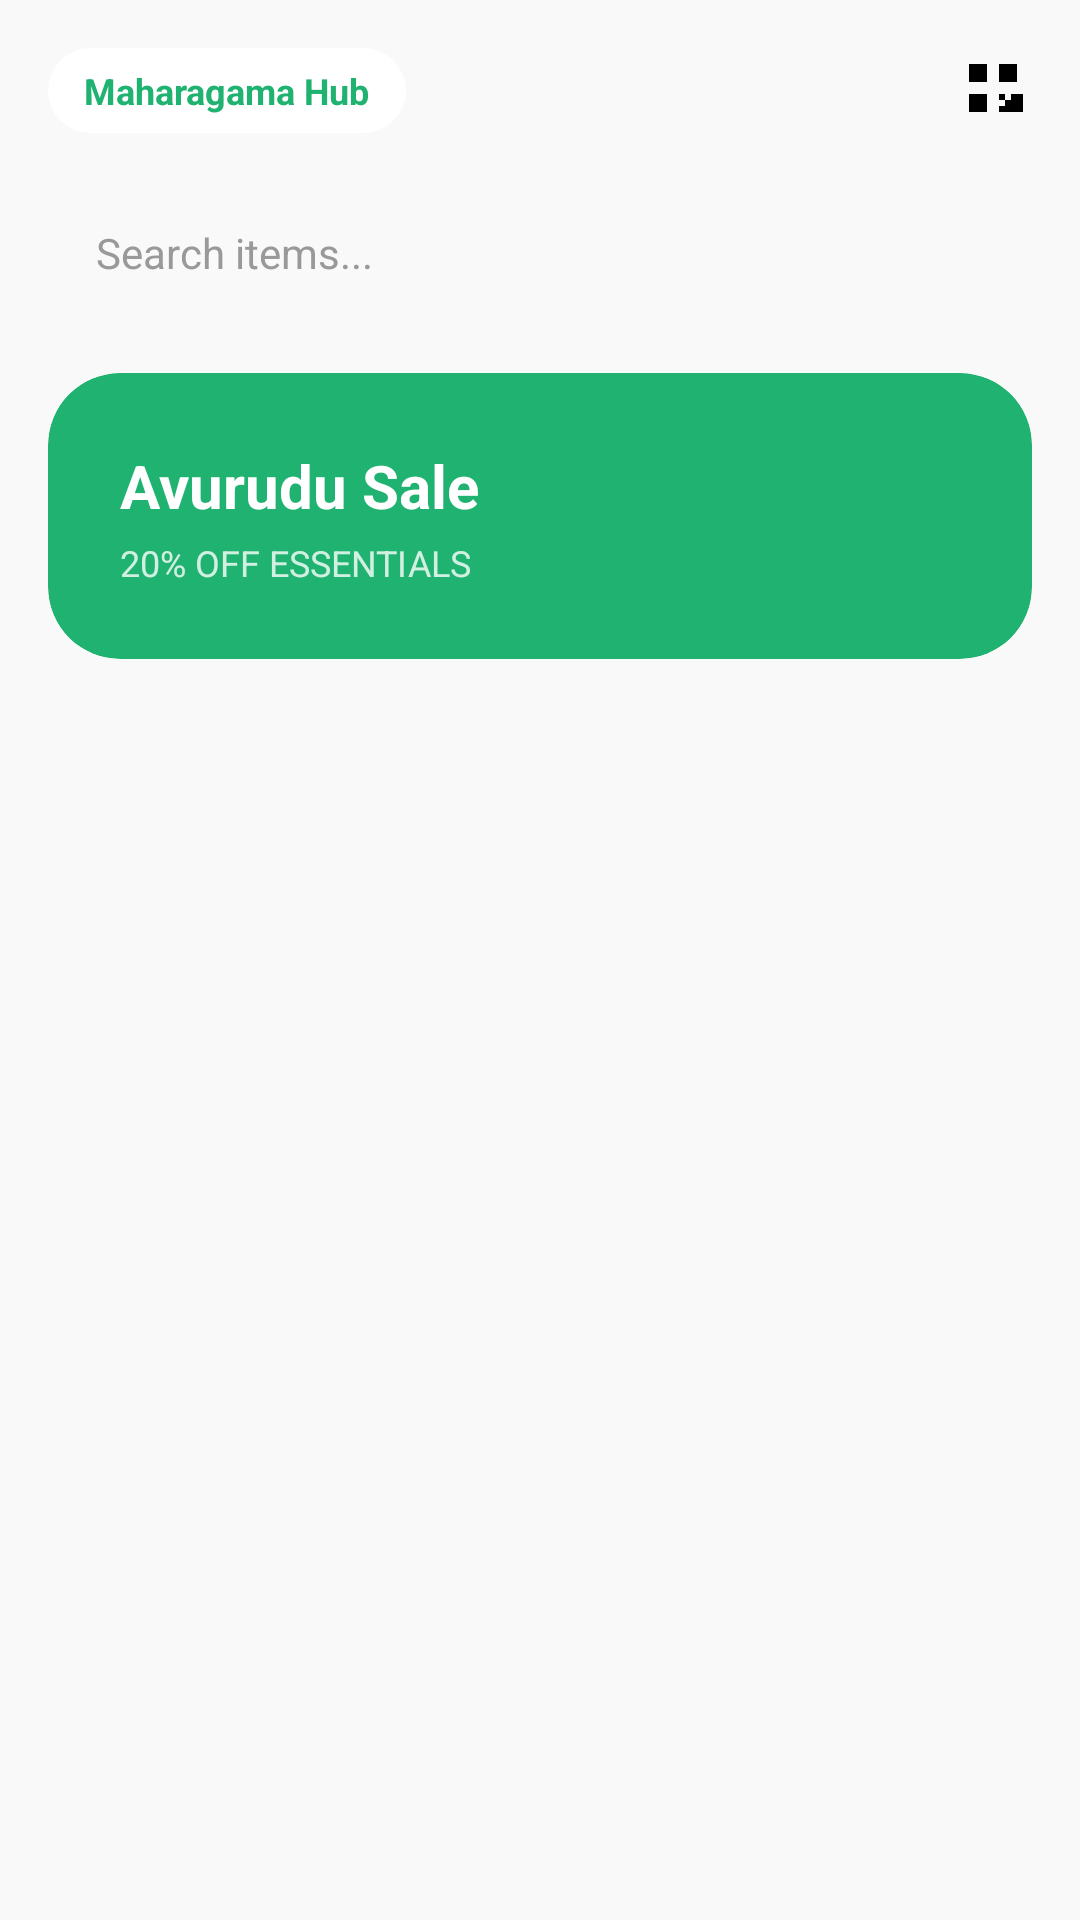

Reconstruct the res/layout file that produces this screen, plus the resources it refers to.
<!-- AndroidManifest.xml: application theme Theme.LankaSmartMart -->
<!-- res/layout/fragment_home.xml -->
<?xml version="1.0" encoding="utf-8"?>
<androidx.constraintlayout.widget.ConstraintLayout xmlns:android="http://schemas.android.com/apk/res/android"
    xmlns:app="http://schemas.android.com/apk/res-auto"
    xmlns:tools="http://schemas.android.com/tools"
    android:layout_width="match_parent"
    android:layout_height="match_parent"
    android:background="#F9F9F9"
    android:padding="16dp">

    
    <TextView
        android:id="@+id/tvLocation"
        android:layout_width="wrap_content"
        android:layout_height="wrap_content"
        android:background="@drawable/bg_location_pill"
        android:drawablePadding="8dp"
        android:paddingHorizontal="12dp"
        android:paddingVertical="6dp"
        android:text="Maharagama Hub"
        android:textColor="#20B270"
        android:textSize="12sp"
        android:textStyle="bold"
        app:drawableStartCompat="@drawable/ic_location"
        app:layout_constraintStart_toStartOf="parent"
        app:layout_constraintTop_toTopOf="parent" />

    <ImageView
        android:id="@+id/imgQR"
        android:layout_width="24dp"
        android:layout_height="24dp"
        android:src="@drawable/ic_qr_code"
        app:layout_constraintBottom_toBottomOf="@id/tvLocation"
        app:layout_constraintEnd_toEndOf="parent"
        app:layout_constraintTop_toTopOf="@id/tvLocation"
        app:tint="#000000" />

    
    <TextView
        android:id="@+id/searchBar"
        android:layout_width="0dp"
        android:layout_height="48dp"
        android:layout_marginTop="16dp"
        android:background="@drawable/bg_search_bar_white"
        android:drawablePadding="12dp"
        android:gravity="center_vertical"
        android:paddingHorizontal="16dp"
        android:text="Search items..."
        android:textColor="#999999"
        android:textSize="14sp"
        app:drawableStartCompat="@android:drawable/ic_menu_search"
        app:layout_constraintEnd_toEndOf="parent"
        app:layout_constraintStart_toStartOf="parent"
        app:layout_constraintTop_toBottomOf="@id/tvLocation" />

    <androidx.core.widget.NestedScrollView
        android:layout_width="match_parent"
        android:layout_height="0dp"
        android:layout_marginTop="16dp"
        app:layout_constraintBottom_toBottomOf="parent"
        app:layout_constraintTop_toBottomOf="@id/searchBar">

        <LinearLayout
            android:layout_width="match_parent"
            android:layout_height="wrap_content"
            android:orientation="vertical">

            
            <androidx.cardview.widget.CardView
                android:id="@+id/bannerCard"
                android:layout_width="match_parent"
                android:layout_height="wrap_content"
                app:cardBackgroundColor="#20B270"
                app:cardCornerRadius="24dp"
                app:cardElevation="0dp">

                <LinearLayout
                    android:layout_width="match_parent"
                    android:layout_height="wrap_content"
                    android:orientation="vertical"
                    android:padding="24dp">

                    <TextView
                        android:layout_width="wrap_content"
                        android:layout_height="wrap_content"
                        android:text="Avurudu Sale"
                        android:textColor="@color/white"
                        android:textSize="20sp"
                        android:textStyle="bold" />

                    <TextView
                        android:layout_width="wrap_content"
                        android:layout_height="wrap_content"
                        android:layout_marginTop="4dp"
                        android:text="20% OFF ESSENTIALS"
                        android:textColor="#CCFFFFFF"
                        android:textSize="12sp" />

                </LinearLayout>

            </androidx.cardview.widget.CardView>

            
            <LinearLayout
                android:id="@+id/layoutRecentlyViewed"
                android:layout_width="match_parent"
                android:layout_height="wrap_content"
                android:orientation="vertical"
                android:layout_marginTop="16dp"
                android:visibility="gone">

                <TextView
                    android:layout_width="wrap_content"
                    android:layout_height="wrap_content"
                    android:text="Recently Viewed"
                    android:textColor="#333333"
                    android:textSize="16sp"
                    android:textStyle="bold"
                    android:layout_marginBottom="8dp"/>

                <androidx.recyclerview.widget.RecyclerView
                    android:id="@+id/recyclerViewRecent"
                    android:layout_width="match_parent"
                    android:layout_height="wrap_content"
                    android:orientation="horizontal"
                    app:layoutManager="androidx.recyclerview.widget.LinearLayoutManager"
                    android:clipToPadding="false"
                    tools:listitem="@layout/item_product_card_small"/>
            </LinearLayout>

            
            <androidx.recyclerview.widget.RecyclerView
                android:id="@+id/recyclerViewCategories"
                android:layout_width="match_parent"
                android:layout_height="wrap_content"
                android:layout_marginTop="16dp"
                android:clipToPadding="false"
                android:orientation="horizontal"
                app:layoutManager="androidx.recyclerview.widget.LinearLayoutManager"
                tools:listitem="@layout/item_category_chip" />

            
            <androidx.recyclerview.widget.RecyclerView
                android:id="@+id/recyclerViewProducts"
                android:layout_width="match_parent"
                android:layout_height="wrap_content"
                android:layout_marginTop="16dp"
                android:clipToPadding="false"
                android:nestedScrollingEnabled="false"
                tools:listitem="@layout/item_product_card" />
        </LinearLayout>

    </androidx.core.widget.NestedScrollView>

</androidx.constraintlayout.widget.ConstraintLayout>
<!-- res/layout/item_product_card_small.xml (included above) -->
<?xml version="1.0" encoding="utf-8"?>
<androidx.cardview.widget.CardView xmlns:android="http://schemas.android.com/apk/res/android"
    xmlns:app="http://schemas.android.com/apk/res-auto"
    android:layout_width="140dp"
    android:layout_height="wrap_content"
    android:layout_marginEnd="12dp"
    android:layout_marginBottom="8dp"
    app:cardCornerRadius="16dp"
    app:cardElevation="2dp"
    app:cardBackgroundColor="@color/white">

    <LinearLayout
        android:layout_width="match_parent"
        android:layout_height="wrap_content"
        android:orientation="vertical"
        android:padding="8dp">

        <ImageView
            android:id="@+id/imgProduct"
            android:layout_width="match_parent"
            android:layout_height="100dp"
            android:scaleType="fitCenter"
            android:padding="8dp"
            android:src="@drawable/coconut"/>

        <TextView
            android:id="@+id/tvProductName"
            android:layout_width="match_parent"
            android:layout_height="wrap_content"
            android:text="Fresh Coconut"
            android:textColor="#333333"
            android:textSize="12sp"
            android:maxLines="1"
            android:ellipsize="end"
            android:layout_marginTop="4dp"/>

        <TextView
            android:id="@+id/tvProductPrice"
            android:layout_width="wrap_content"
            android:layout_height="wrap_content"
            android:text="Rs. 100"
            android:textColor="#20B270"
            android:textSize="13sp"
            android:textStyle="bold"
            android:layout_marginTop="2dp"/>

    </LinearLayout>

</androidx.cardview.widget.CardView>
<!-- res/layout/item_category_chip.xml (included above) -->
<?xml version="1.0" encoding="utf-8"?>
<LinearLayout xmlns:android="http://schemas.android.com/apk/res/android"
    android:layout_width="wrap_content"
    android:layout_height="wrap_content"
    android:layout_marginEnd="8dp"
    android:background="@drawable/bg_category_chip_green"
    android:gravity="center"
    android:paddingHorizontal="24dp"
    android:paddingVertical="10dp">

    <TextView
        android:id="@+id/tvCategoryName"
        android:layout_width="wrap_content"
        android:layout_height="wrap_content"
        android:text="Groceries"
        android:textColor="#000000"
        android:textSize="12sp"
        android:textStyle="bold" />

</LinearLayout>
<!-- res/layout/item_product_card.xml (included above) -->
<?xml version="1.0" encoding="utf-8"?>
<androidx.cardview.widget.CardView xmlns:android="http://schemas.android.com/apk/res/android"
    xmlns:app="http://schemas.android.com/apk/res-auto"
    android:layout_width="match_parent"
    android:layout_height="wrap_content"
    android:layout_marginBottom="16dp"
    app:cardCornerRadius="24dp"
    app:cardElevation="0dp"
    app:cardBackgroundColor="#CDE8D8"> 

    <LinearLayout
        android:layout_width="match_parent"
        android:layout_height="wrap_content"
        android:orientation="vertical"
        android:padding="12dp">

        
        <androidx.cardview.widget.CardView
            android:layout_width="match_parent"
            android:layout_height="140dp"
            app:cardCornerRadius="20dp"
            app:cardElevation="0dp"
            app:cardBackgroundColor="@color/white">

            <ImageView
                android:id="@+id/imgProduct"
                android:layout_width="match_parent"
                android:layout_height="match_parent"
                android:scaleType="fitCenter"
                android:padding="16dp"
                android:src="@drawable/coconut" />

        </androidx.cardview.widget.CardView>

        
        <LinearLayout
            android:layout_width="match_parent"
            android:layout_height="wrap_content"
            android:orientation="vertical"
            android:paddingHorizontal="4dp"
            android:paddingTop="12dp"
            android:paddingBottom="4dp">

            <TextView
                android:id="@+id/tvProductName"
                android:layout_width="match_parent"
                android:layout_height="wrap_content"
                android:text="Premium Red Rice 5kg"
                android:textColor="#333333"
                android:textSize="14sp"
                android:maxLines="2"
                android:ellipsize="end" />

            <TextView
                android:id="@+id/tvProductPrice"
                android:layout_width="wrap_content"
                android:layout_height="wrap_content"
                android:layout_marginTop="4dp"
                android:text="Rs. 1,150"
                android:textColor="#20B270"
                android:textSize="16sp"
                android:textStyle="bold" />

            <RelativeLayout
                android:layout_width="match_parent"
                android:layout_height="wrap_content"
                android:layout_marginTop="2dp">

                <LinearLayout
                    android:layout_width="wrap_content"
                    android:layout_height="wrap_content"
                    android:orientation="horizontal"
                    android:gravity="center_vertical"
                    android:layout_centerVertical="true">

                    <ImageView
                        android:layout_width="12dp"
                        android:layout_height="12dp"
                        android:src="@android:drawable/star_on"
                        app:tint="#FFC107" />

                    <TextView
                        android:layout_width="wrap_content"
                        android:layout_height="wrap_content"
                        android:text=" 4.9 (2.1k)"
                        android:textColor="#888888"
                        android:textSize="10sp" />
                </LinearLayout>
                
                <ImageView
                    android:id="@+id/btnAddCart"
                    android:layout_width="32dp"
                    android:layout_height="32dp"
                    android:layout_alignParentEnd="true"
                    android:layout_centerVertical="true"
                    android:background="@drawable/bg_category_chip_green"
                    android:padding="6dp"
                    android:src="@android:drawable/ic_input_add"
                    app:tint="@color/white" />
            </RelativeLayout>

        </LinearLayout>

    </LinearLayout>

</androidx.cardview.widget.CardView>
<!-- resources referenced by this layout -->
<resources>
  <color name="white">#FFFFFFFF</color>
  <!-- drawable bg_category_chip_green (drawable) -->
  <?xml version="1.0" encoding="utf-8"?>
  <shape xmlns:android="http://schemas.android.com/apk/res/android">
      <solid android:color="#98FB98" /> 
      <corners android:radius="20dp" />
      <stroke android:width="1dp" android:color="#20B270"/>
  </shape>
  <!-- drawable bg_location_pill (drawable) -->
  <?xml version="1.0" encoding="utf-8"?>
  <shape xmlns:android="http://schemas.android.com/apk/res/android">
      <solid android:color="#FFFFFF" />
      <corners android:radius="20dp" />
      
  </shape>
  <!-- drawable ic_location (drawable) -->
  <vector xmlns:android="http://schemas.android.com/apk/res/android"
      android:width="24dp"
      android:height="24dp"
      android:viewportWidth="24"
      android:viewportHeight="24"
      android:tint="#20B270">
    <path
        android:fillColor="@android:color/white"
        android:pathData="M12,2C8.13,2 5,5.13 5,9c0,5.25 7,13 7,13s7,-7.75 7,-13c0,-3.87 -3.13,-7 -7,-7zM12,11.5c-1.38,0 -2.5,-1.12 -2.5,-2.5s1.12,-2.5 2.5,-2.5 2.5,1.12 2.5,2.5 -1.12,2.5 -2.5,2.5z"/>
  </vector>
  <!-- drawable ic_qr_code (drawable) -->
  <vector xmlns:android="http://schemas.android.com/apk/res/android"
      android:width="24dp"
      android:height="24dp"
      android:viewportWidth="24"
      android:viewportHeight="24">
    <path
        android:fillColor="#FF000000"
        android:pathData="M3,3h6v6H3V3zM9,7H5V5h4V7zM3,13h6v6H3V13zM9,17H5V15h4V17zM13,3h6v6h-6V3zM19,7h-4V5h4V7zM13,13h2v2h-2V13zM15,15h2v2h-2V15zM17,13h2v2h-2V13zM13,17h2v2h-2V17zM17,17h2v2h-2V17zM19,13h2v6h-2v-2h-2v2h-2v-4h4V13z"/>
  </vector>
  <style name="Theme.LankaSmartMart" parent="Theme.AppCompat.Light.NoActionBar">
          
          <item name="colorPrimary">@color/primaryGreen</item>
          <item name="colorPrimaryVariant">@color/primaryGreen</item>
          <item name="colorOnPrimary">@color/white</item>
          
          <item name="colorSecondary">@color/secondaryGreen</item>
          <item name="colorSecondaryVariant">@color/secondaryGreen</item>
          <item name="colorOnSecondary">@color/black</item>
          
          <item name="android:statusBarColor">@color/primaryGreen</item>
          
      </style>
  <color name="primaryGreen">#20B270</color>
  <color name="secondaryGreen">#E8F5E9</color>
  <color name="black">#FF000000</color>
</resources>
